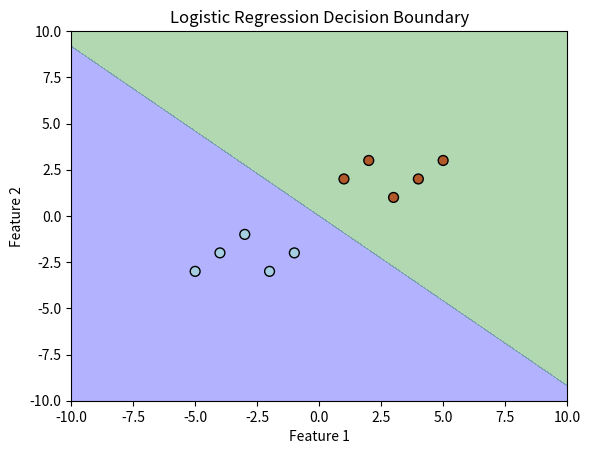

Here is the Python script that generated this plot:

import random
import math
import numpy as np
import matplotlib.pyplot as plt

# 1. Logistic Regression (Binary Classification)
class LogisticRegressionSigmoid:
    def __init__(self, learning_rate=0.01, epochs=1000):
        self.learning_rate = learning_rate
        self.epochs = epochs
        self.weights = None
        self.bias = 0


    def log(self):
        if self.weights:
            for wgts in self.weights:
                print(f"weights = {wgts:.2f}")

        print(f"bias = {self.bias:.2f}")

    
    def reset(self, weights, bias):
        self.weights = weights
        self.bias = bias


    def sigmoid(self, z):
        # Clip values of z to prevent overflow in exp()
        z = max(min(z, 500), -500)  # Clip between -500 and 500
        return 1 / (1 + math.exp(-z))
    
    def activate(self, z):
        return self.sigmoid(z)
    
    def cross_entropy_loss(self, predictions, target_class):
        # Binary classification: predictions is a single scalar
        epsilon = 1e-15  # Small constant to prevent log(0)
    
        p = max(min(predictions, 1 - epsilon), epsilon)  # Clamp between [epsilon, 1 - epsilon]
        return - (target_class * math.log(p) + (1 - target_class) * math.log(1 - p))
    
    # Compute gradients for updating weights
    def compute_gradients(self, input_vector, target_class):
        
        # Compute weighted sums
        z = sum(w * x for w, x in zip(self.weights, input_vector)) + self.bias
        probabilities = self.activate(z)

        
        # Compute gradient updates for weights and biases
        total_loss = 0
    
        error = target_class - probabilities

        # Update weights
        #self.weights = [w + self.learning_rate * error * x for w, x in zip(self.weights, input_vector)]
        for i in range(len(input_vector)):
            self.weights[i] += self.learning_rate * error * input_vector[i]  
        
        # Update bias
        self.bias += self.learning_rate * error

        total_loss += self.cross_entropy_loss(probabilities, target_class)

        return total_loss
    
    def train(self, training_data):

        for epoch in range(self.epochs):
            for input_vector, target_class in training_data:

                total_loss = 0
                for input_vector, target_class in training_data:
                    loss = self.compute_gradients(input_vector, target_class)
                    total_loss += loss

                if epoch % 10 == 0:
                    print(f"Epoch {epoch}: Loss = {total_loss / len(training_data):.4f}")

                

    def predict(self, input_vector):
        probabilities = self.activate(sum(w * x for w, x in zip(self.weights, input_vector)) + self.bias)

        predicted_class = [1 if  probabilities>= 0.5 else 0]

        return predicted_class, probabilities
    

# Initialize weights and biases
weights = [0.8, 0.5]
bias = 0
        

# Example training dataset: [(input_vector, correct_class)]
training_data = [
    ([ 1,  2], 1),
    ([ 2,  3], 1),
    ([ 3,  1], 1),
    ([ 4,  2], 1),
    ([ 5,  3], 1),
    
    ([-1, -2], 0),
    ([-2, -3], 0),
    ([-3, -1], 0),
    ([-4, -2], 0),
    ([-5, -3], 0)
]


# Train and Predict
log_reg = LogisticRegressionSigmoid()
log_reg.reset(weights,bias)

log_reg.log()
log_reg.train(training_data)
log_reg.log()

test_data = [
    ([ 3,  2]),   # Should predict 1
    ([ 0,  0]),   # This is a boundary point (uncertain case)
    ([ 1, -1]),   # Should predict 1
    ([-3, -2]),   # Should predict 0
    ([ 5,  5]),   # Should predict 1
    ([-5, -4])    # Should predict 0
]


for input_vector in test_data:
    predicted_class, probabilities = log_reg.predict(input_vector)
    print(f"Predicted Class: {predicted_class}, Probabilities: {probabilities:.2f}")


# Plotting the decision boundary
def plot_decision_boundary(log_reg, training_data, x_range=(-10, 10), y_range=(-10, 10)):
    # Extracting the first two features (ignoring the others for simplicity)
    X = np.array([np.array([x[0][0], x[0][1]]) for x in training_data])
    y = np.array([x[1] for x in training_data])

    # Create a meshgrid for plotting decision boundary
    xx, yy = np.meshgrid(np.linspace(x_range[0], x_range[1], 100), np.linspace(y_range[0], y_range[1], 100))
    Z = np.zeros(xx.shape)
    
    for i in range(xx.shape[0]):
        for j in range(yy.shape[1]):
            point = [xx[i, j], yy[i, j]]
            _, prob = log_reg.predict(point)
            Z[i, j] = prob

    # Plotting the data points and decision boundary
    plt.contourf(xx, yy, Z, levels=[0, 0.5, 1], alpha=0.3, colors=['b', 'g'])
    plt.scatter(X[:, 0], X[:, 1], c=y, s=50, edgecolor='k', cmap=plt.cm.Paired)
    plt.xlabel('Feature 1')
    plt.ylabel('Feature 2')
    plt.title('Logistic Regression Decision Boundary')
    plt.show()

# Plot the decision boundary
plot_decision_boundary(log_reg, training_data)